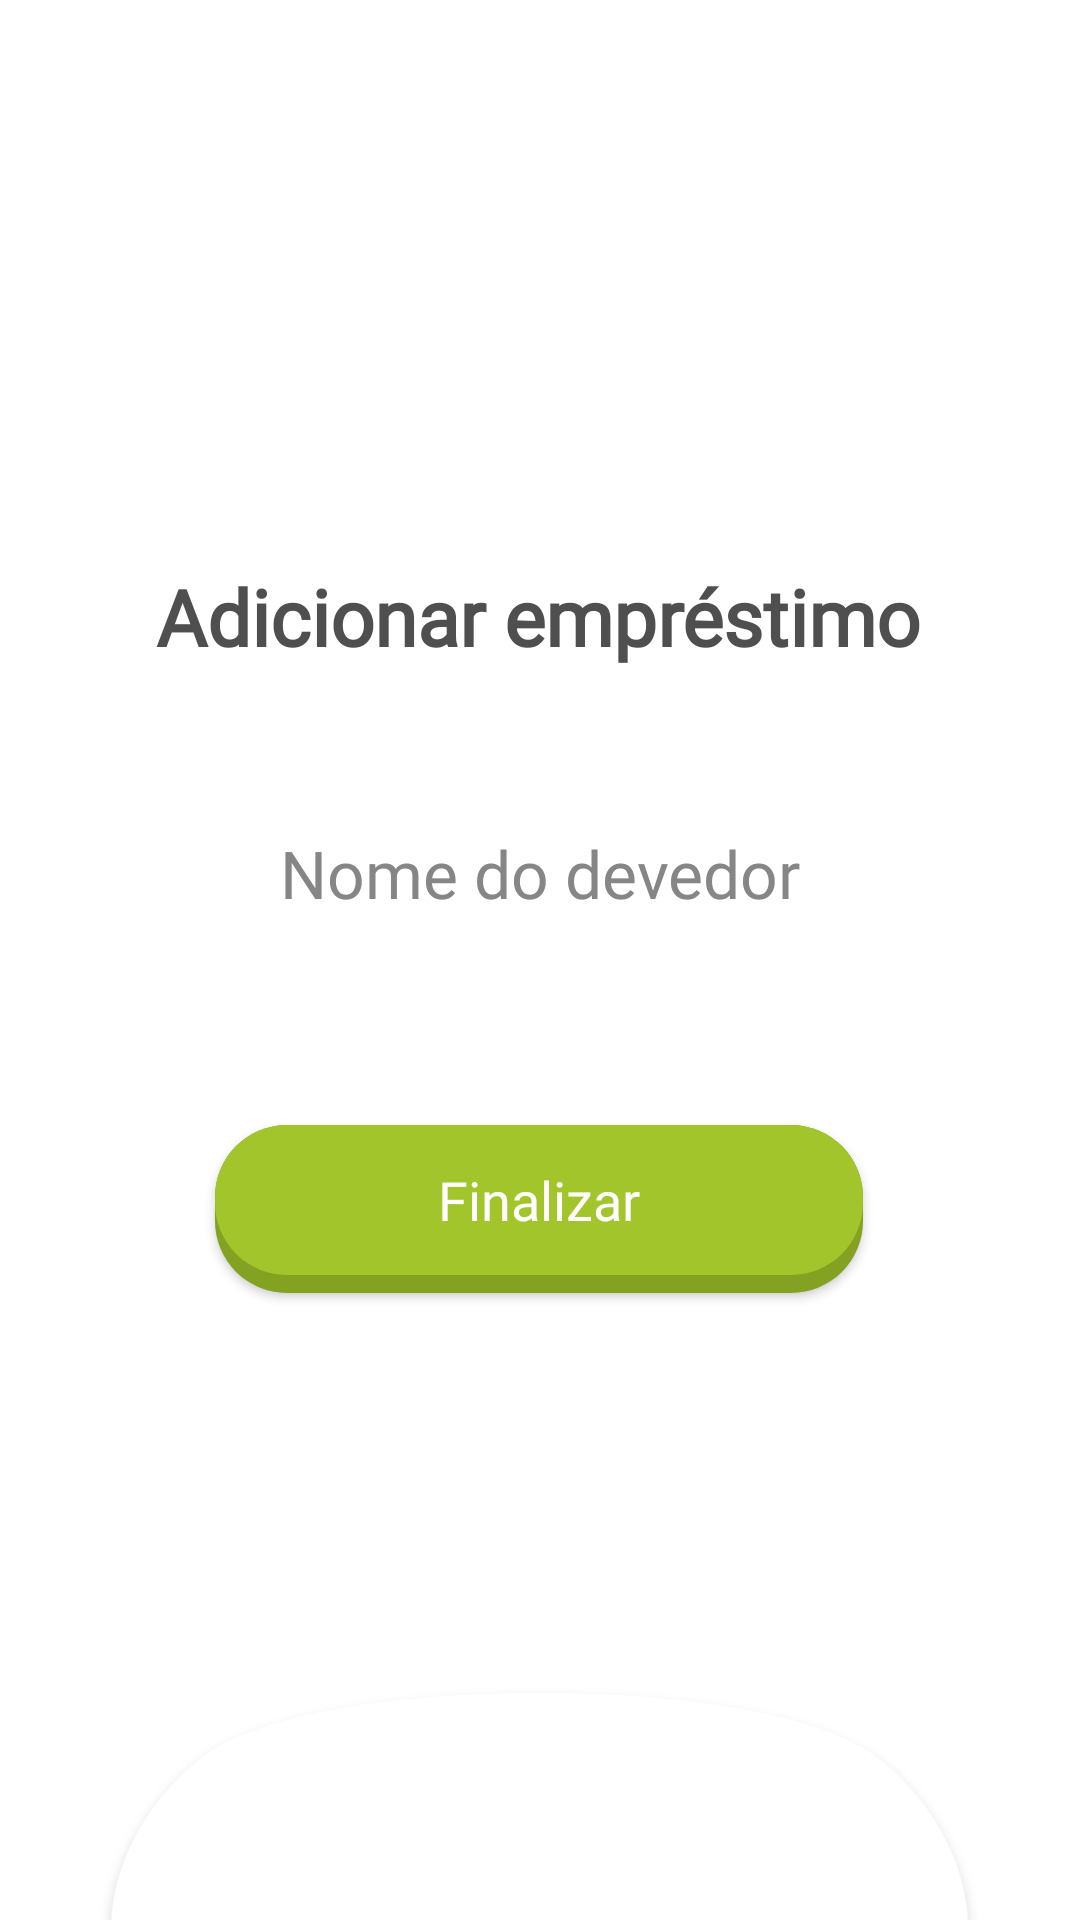

The Android layout XML behind this screen, and the referenced resources:
<!-- AndroidManifest.xml: activity theme Theme.AppCompat.NoActionBar -->
<!-- res/layout/name_set.xml -->
<?xml version="1.0" encoding="utf-8"?>
<androidx.constraintlayout.widget.ConstraintLayout xmlns:android="http://schemas.android.com/apk/res/android"
    xmlns:app="http://schemas.android.com/apk/res-auto"
    xmlns:tools="http://schemas.android.com/tools"
    android:layout_width="match_parent"
    android:layout_height="match_parent">

    <androidx.constraintlayout.widget.ConstraintLayout
        android:id="@+id/scene_root"
        android:layout_width="match_parent"
        android:layout_height="match_parent"
        android:background="#fff"
        tools:context=".AddLoanActivity">

        <Button
            android:id="@+id/continue_button_3"
            style="@style/MainButton"
            android:layout_marginBottom="209dp"
            android:text="@string/finish"
            app:layout_constraintBottom_toBottomOf="parent"
            app:layout_constraintEnd_toEndOf="parent"
            app:layout_constraintHorizontal_bias="0.497"
            app:layout_constraintStart_toStartOf="parent"
            app:layout_constraintTop_toBottomOf="@+id/editText_3" />

        <TextView
            android:id="@+id/textView"
            style="@style/MainAddText"
            android:layout_width="wrap_content"
            android:layout_height="wrap_content"
            android:layout_marginTop="188dp"
            android:fontFamily="@font/roboto_bold"
            android:text="@string/add_loan"
            app:layout_constraintEnd_toEndOf="parent"
            app:layout_constraintHorizontal_bias="0.496"
            app:layout_constraintStart_toStartOf="parent"
            app:layout_constraintTop_toTopOf="parent" />

        <EditText
            android:id="@+id/editText_3"
            style="@style/NumberInput"
            android:layout_marginStart="52dp"
            android:layout_marginTop="299dp"
            android:layout_marginBottom="104dp"
            android:inputType="text"
            android:maxLength="18"
            app:layout_constraintBottom_toTopOf="@+id/continue_button_3"
            app:layout_constraintStart_toStartOf="parent"
            app:layout_constraintTop_toTopOf="parent" />

        <TextView
            android:id="@+id/textView2"
            android:layout_width="wrap_content"
            android:layout_height="wrap_content"
            android:layout_marginBottom="329dp"
            android:fontFamily="@font/roboto_light"
            android:text="@string/loan_name"
            android:textColor="#868686"
            android:textSize="22sp"
            app:layout_constraintBottom_toBottomOf="parent"
            app:layout_constraintEnd_toEndOf="parent"
            app:layout_constraintStart_toStartOf="parent"
            app:layout_constraintTop_toBottomOf="@+id/editText_3" />

        <ImageView
            android:id="@+id/return_button_3"
            android:layout_width="wrap_content"
            android:layout_height="wrap_content"
            android:layout_marginStart="20dp"
            android:layout_marginTop="20dp"
            android:contentDescription="@string/app_name"
            app:layout_constraintStart_toStartOf="parent"
            app:layout_constraintTop_toTopOf="parent"
            app:srcCompat="@drawable/ic_resource_return"
            app:tint="#6E0740" />

    </androidx.constraintlayout.widget.ConstraintLayout>

    <include
        layout="@layout/menu_bar"
        app:layout_constraintEnd_toEndOf="parent"
        app:layout_constraintStart_toStartOf="parent"
        app:layout_constraintTop_toTopOf="parent" />

</androidx.constraintlayout.widget.ConstraintLayout>
<!-- res/layout/menu_bar.xml (included above) -->
<?xml version="1.0" encoding="utf-8"?>
<androidx.constraintlayout.widget.ConstraintLayout xmlns:android="http://schemas.android.com/apk/res/android"
    xmlns:app="http://schemas.android.com/apk/res-auto"
    android:layout_height="match_parent"
    android:layout_width="match_parent">

        <androidx.constraintlayout.widget.ConstraintLayout
            android:layout_width="300dp"
            android:layout_height="89dp"
            android:layout_gravity="bottom|center"
            android:background="@drawable/menu_bar"
            android:clipToPadding="false"
            android:elevation="3dp"
            android:translationY="9dp"
            app:layout_constraintBottom_toBottomOf="parent"
            app:layout_constraintEnd_toEndOf="parent"
            app:layout_constraintStart_toStartOf="parent"
            android:clickable="true">

                <ImageView
                    android:id="@+id/loan_list_icon"
                    android:layout_width="60dp"
                    android:layout_height="60dp"
                    android:layout_marginEnd="20dp"
                    android:layout_marginBottom="8dp"
                    app:layout_constraintBottom_toBottomOf="parent"
                    app:layout_constraintEnd_toEndOf="parent"
                    app:layout_constraintStart_toEndOf="@+id/add_loan_icon"
                    app:srcCompat="@drawable/loans_icon" />

                <ImageView
                    android:id="@+id/report_icon"
                    android:layout_width="60dp"
                    android:layout_height="60dp"
                    android:layout_marginStart="20dp"
                    android:layout_marginBottom="8dp"
                    app:layout_constraintBottom_toBottomOf="parent"
                    app:layout_constraintEnd_toStartOf="@+id/add_loan_icon"
                    app:layout_constraintStart_toStartOf="parent"
                    app:srcCompat="@drawable/report_icon" />

                <ImageView
                    android:id="@+id/add_loan_icon"
                    android:layout_width="80dp"
                    android:layout_height="70dp"
                    app:layout_constraintBottom_toBottomOf="parent"
                    app:layout_constraintEnd_toEndOf="parent"
                    app:layout_constraintStart_toStartOf="parent"
                    app:layout_constraintTop_toTopOf="parent"
                    app:srcCompat="@drawable/add_icon" />
        </androidx.constraintlayout.widget.ConstraintLayout>
</androidx.constraintlayout.widget.ConstraintLayout>
<!-- resources referenced by this layout -->
<resources>
  <!-- drawable add_icon: png bitmap (drawable, 11482 bytes) -->
  <!-- drawable ic_resource_return (drawable) -->
  <vector android:height="35dp" android:viewportHeight="206.108"
      android:viewportWidth="206.108" android:width="35dp" xmlns:android="http://schemas.android.com/apk/res/android">
      <path android:fillColor="#FF000000" android:pathData="M152.774,69.886H30.728l24.97,-24.97c3.515,-3.515 3.515,-9.213 0,-12.728c-3.516,-3.516 -9.213,-3.515 -12.729,0L2.636,72.523c-3.515,3.515 -3.515,9.213 0,12.728l40.333,40.333c1.758,1.758 4.061,2.636 6.364,2.636c2.303,0 4.606,-0.879 6.364,-2.636c3.515,-3.515 3.515,-9.213 0,-12.728l-24.97,-24.97h122.046c19.483,0 35.334,15.851 35.334,35.334s-15.851,35.334 -35.334,35.334H78.531c-4.971,0 -9,4.029 -9,9s4.029,9 9,9h74.242c29.408,0 53.334,-23.926 53.334,-53.334S182.182,69.886 152.774,69.886z"/>
  </vector>
  <!-- drawable loans_icon: png bitmap (drawable, 10957 bytes) -->
  <!-- drawable menu_bar: png bitmap (drawable, 25823 bytes) -->
  <!-- drawable report_icon: png bitmap (drawable, 9655 bytes) -->
  <string name="add_loan">Adicionar empréstimo</string>
  <string name="app_name">Agiotage</string>
  <string name="finish">Finalizar</string>
  <string name="loan_name">Nome do devedor</string>
  <style name="MainAddText" parent="TextAppearance.AppCompat">
          <item name="android:fontFamily">@font/roboto</item>
          <item name="android:textStyle">bold</item>
          <item name="android:textSize">26sp</item>
          <item name="android:textColor">#4F4F4F</item>
      </style>
  <style name="MainButton" parent="TextAppearance.AppCompat">
          <item name="android:fontFamily">@font/roboto_bold</item>
          <item name="android:textColor">#FFF</item>
          <item name="android:textAllCaps">false</item>
          <item name="android:textSize">18sp</item>
          <item name="android:layout_height">56dp</item>
          <item name="android:layout_width">216dp</item>
          <item name="android:background">@drawable/main_button</item>
          <item name="android:paddingBottom">6dp</item>
      </style>
  <style name="NumberInput" parent="TextAppearance.AppCompat">
          <item name="android:fontFamily">@font/roboto_bold</item>
          <item name="android:layout_width">305dp</item>
          <item name="android:layout_height">0dp</item>
          <item name="android:background">@drawable/under_input</item>
          <item name="android:ems">10</item>
          <item name="android:paddingBottom">10dp</item>
          <item name="android:textAlignment">center</item>
          <item name="android:textColor">#B7D064</item>
          <item name="android:textSize">38sp</item>
  
      </style>
  <!-- drawable main_button (drawable) -->
  <?xml version="1.0" encoding="utf-8"?>
  <layer-list xmlns:android="http://schemas.android.com/apk/res/android">
      
      <item android:gravity="top">
          <shape>
              <corners android:radius="24dp"/>
              <solid android:color="#84A221"/>
          </shape>
      </item>
      <item android:bottom="6dp" android:gravity="top">
          <shape>
              <corners android:radius="24dp"/>
              <solid android:color="#A1C52B"/>
          </shape>
      </item>
  </layer-list>
  <!-- drawable under_input (drawable) -->
  <?xml version="1.0" encoding="utf-8"?>
  <layer-list xmlns:android="http://schemas.android.com/apk/res/android">
      
      <item android:height="1dp" android:gravity="bottom">
          <shape>
              <solid android:color="#B8B8B8"></solid>
          </shape>
      </item>
  </layer-list>
</resources>
